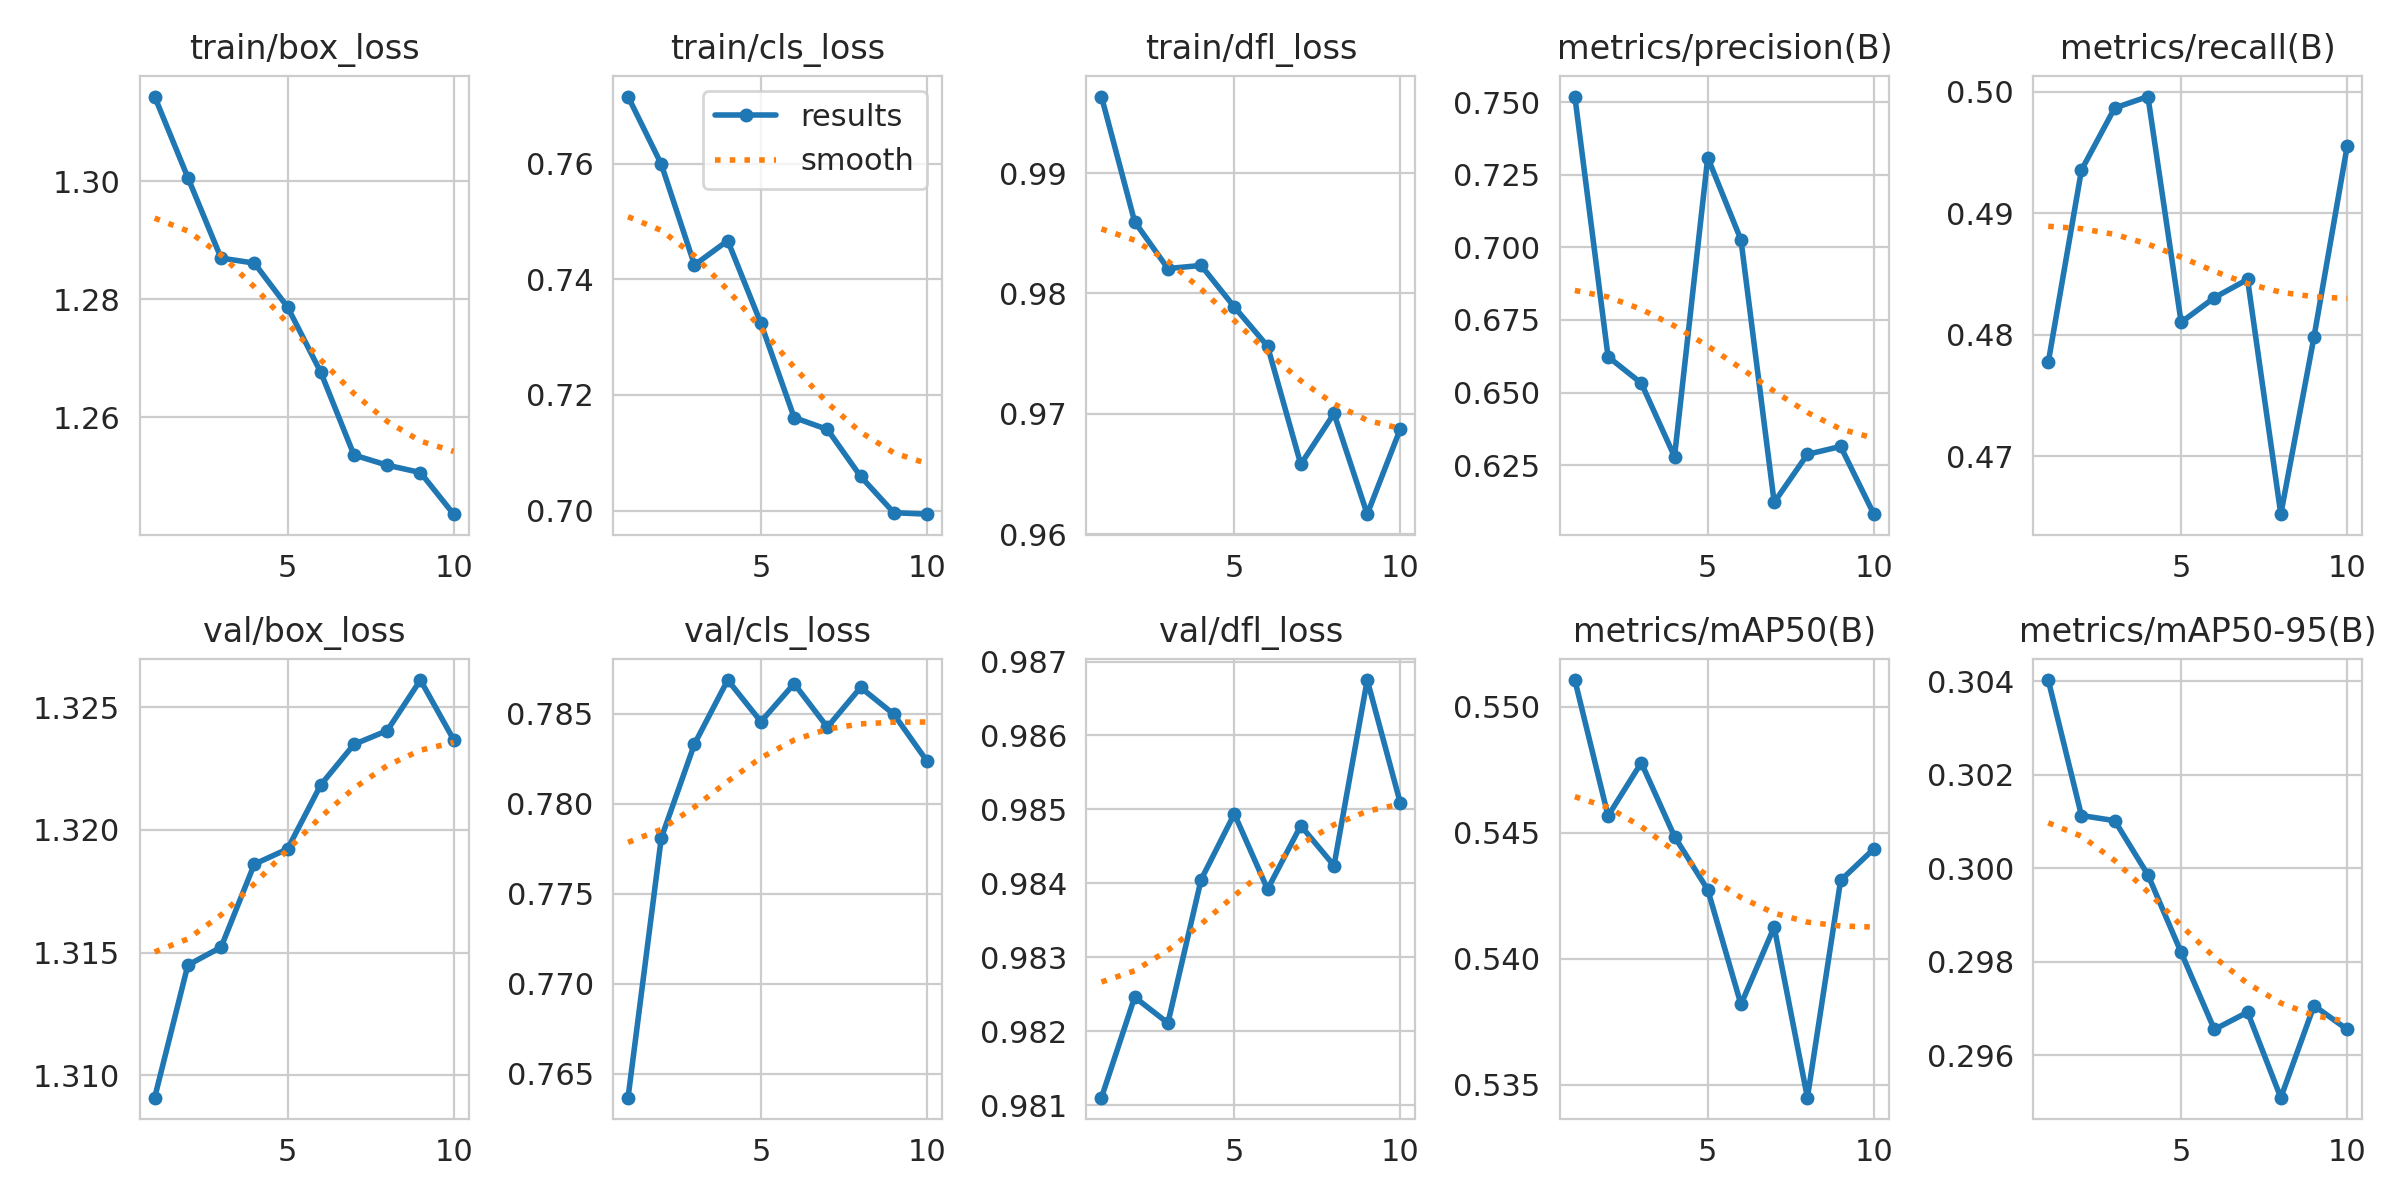

The file beside this chart, header and first rows:
epoch, time, train/box_loss, train/cls_loss, train/dfl_loss, metrics/precision(B), metrics/recall(B), metrics/mAP50(B), metrics/mAP50-95(B), val/box_loss, val/cls_loss, val/dfl_loss, lr/pg0, lr/pg1, lr/pg2
1, 7.891, 1.314, 0.7716, 0.9963, 0.7519, 0.4777, 0.5511, 0.304, 1.309, 0.7637, 0.9811, 0.05588, 0.001374, 0.001374
2, 15.36, 1.301, 0.7599, 0.986, 0.6623, 0.4935, 0.5457, 0.3011, 1.314, 0.7781, 0.9825, 0.03014, 0.00251, 0.00251
3, 24.79, 1.287, 0.7425, 0.9821, 0.6532, 0.4987, 0.5478, 0.301, 1.315, 0.7833, 0.9821, 0.004114, 0.003368, 0.003368
4, 32.12, 1.286, 0.7467, 0.9823, 0.628, 0.4996, 0.5448, 0.2999, 1.319, 0.7869, 0.984, 0.00298, 0.00298, 0.00298
5, 39.28, 1.279, 0.7324, 0.9789, 0.7309, 0.481, 0.5427, 0.2982, 1.319, 0.7845, 0.9849, 0.00256, 0.00256, 0.00256
6, 46.43, 1.268, 0.7161, 0.9756, 0.7026, 0.483, 0.5382, 0.2965, 1.322, 0.7867, 0.9839, 0.00214, 0.00214, 0.00214
7, 53.52, 1.254, 0.714, 0.9658, 0.6122, 0.4845, 0.5413, 0.2969, 1.323, 0.7842, 0.9848, 0.001721, 0.001721, 0.001721
8, 62.72, 1.252, 0.7059, 0.97, 0.6287, 0.4652, 0.5345, 0.2951, 1.324, 0.7864, 0.9842, 0.001301, 0.001301, 0.001301
9, 70, 1.251, 0.6996, 0.9617, 0.6314, 0.4798, 0.5431, 0.2971, 1.326, 0.785, 0.9868, 0.0008816, 0.0008816, 0.0008816
10, 76.92, 1.244, 0.6994, 0.9688, 0.6081, 0.4955, 0.5444, 0.2965, 1.324, 0.7823, 0.9851, 0.000462, 0.000462, 0.000462
